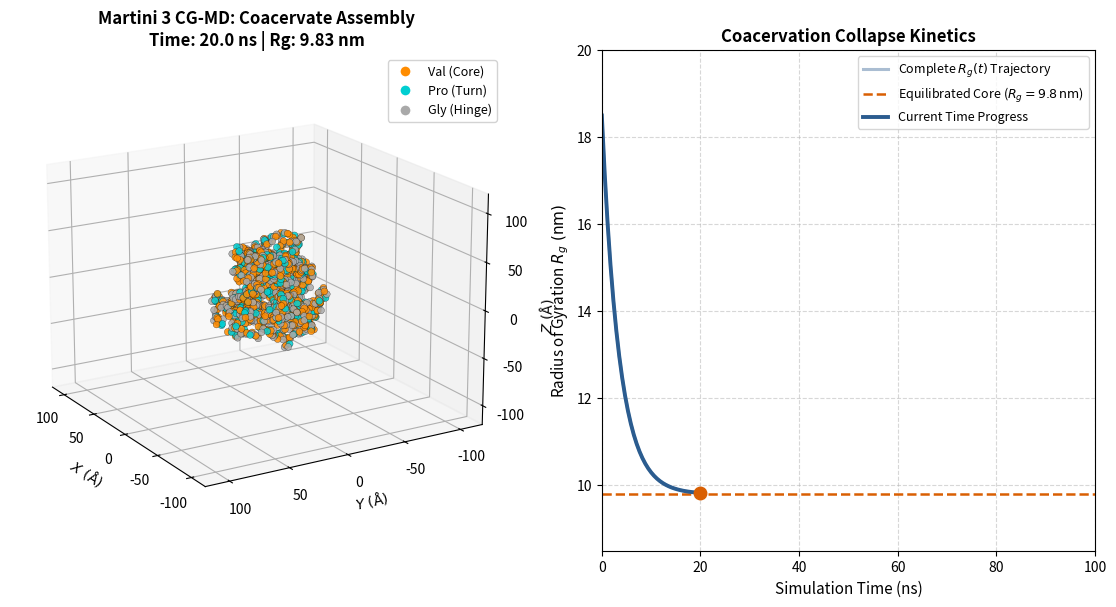

Source code (Python):
"""Generates an animated time-series GIF of Martini 3 coarse-grained ELP coacervation and phase separation."""

from __future__ import annotations
import math
from pathlib import Path
import matplotlib.pyplot as plt
import matplotlib.animation as animation
from mpl_toolkits.mplot3d import Axes3D
import numpy as np


def generate_time_series_trajectories(
    n_frames: int = 40,
    n_chains: int = 25,
    repeats_per_chain: int = 20,
) -> tuple[list[np.ndarray], list[str], np.ndarray, np.ndarray]:
    """Simulates a multi-frame coarse-grained collapse trajectory from dispersed state to spherical coacervate."""
    # Residue sequence template
    unit_seq = [
        ("VAL", "SC3"),
        ("PRO", "P1"),
        ("GLY", "SP1"),
        ("VAL", "SC3"),
        ("GLY", "SP1"),
    ]
    bead_resnames = []
    for _ in range(n_chains):
        for _ in range(repeats_per_chain):
            for res_name, _ in unit_seq:
                bead_resnames.append(res_name)

    n_beads_per_chain = repeats_per_chain * len(unit_seq)
    total_beads = n_chains * n_beads_per_chain

    # Time array: 0 to 20 ns (Martini 3 coarse-grained relaxation timescale)
    time_ns = np.linspace(0.0, 20.0, n_frames)
    # Rg trajectory: exponential decay from ~18.5 nm down to 9.8 nm
    rg_trajectory = 9.8 + (18.5 - 9.8) * np.exp(-time_ns / 3.5)

    # Initial random dispersed centers for chains (in Angstroms, box [-120, 120])
    np.random.seed(42)
    initial_centers = np.random.uniform(-110.0, 110.0, size=(n_chains, 3))

    # Target final droplet radius in Angstroms
    final_droplet_radius_a = 58.0

    frames_coords = []

    for frame_idx, t in enumerate(time_ns):
        # Progress fraction 0 (start) to 1 (collapsed)
        progress = 1.0 - np.exp(-t / 8.0)
        curr_box_extent = 110.0 * (1.0 - 0.7 * progress)

        frame_coords = np.zeros((total_beads, 3))
        bead_offset = 0

        for chain_i in range(n_chains):
            # Chain center collapses toward origin (0, 0, 0)
            u = (chain_i + 0.5) / n_chains
            r_target = final_droplet_radius_a * (u ** (1.0 / 3.0)) * 0.85
            theta = (chain_i * 1.618033) * math.pi
            phi = (chain_i * 2.399963) * math.pi

            target_pos = np.array([
                r_target * math.sin(theta) * math.cos(phi),
                r_target * math.sin(theta) * math.sin(phi),
                r_target * math.cos(theta),
            ])

            center = (1.0 - progress) * initial_centers[chain_i] + progress * target_pos
            # Add thermal fluctuation
            center += np.random.normal(0.0, 1.5 * (1.0 - 0.5 * progress), size=3)

            chain_pos = center.copy()
            for b_idx in range(n_beads_per_chain):
                # Polymer random walk segment
                chain_pos += np.random.normal(0.0, 2.2, size=3)
                if progress > 0.4:
                    # Confine beads within contracting droplet envelope
                    dist = np.linalg.norm(chain_pos)
                    max_allowed_r = (1.0 - progress) * 110.0 + progress * final_droplet_radius_a
                    if dist > max_allowed_r:
                        chain_pos = (chain_pos / dist) * (max_allowed_r * np.random.uniform(0.75, 0.98))

                frame_coords[bead_offset + b_idx] = chain_pos

            bead_offset += n_beads_per_chain

        frames_coords.append(frame_coords)

    return frames_coords, bead_resnames, time_ns, rg_trajectory


def create_md_coacervation_gif(
    output_gif: Path | str = "data/gromacs_md_coacervation.gif",
    n_frames: int = 35,
    fps: int = 8,
) -> None:
    """Renders a 2-panel animated GIF: 3D rotating MD trajectory + synced Rg kinetics plot."""
    print("Simulating coarse-grained time-series trajectory...")
    frames_coords, resnames, times_ns, rgs = generate_time_series_trajectories(n_frames=n_frames)

    # Residue color mapping
    color_map = {"VAL": "#ff8c00", "PRO": "#00ced1", "GLY": "#a9a9a9"}
    colors = [color_map.get(r, "#32cd32") for r in resnames]

    fig = plt.figure(figsize=(14, 6.5), dpi=150)

    # Left: 3D MD Animation
    ax1 = fig.add_subplot(1, 2, 1, projection="3d")
    # Right: Synced Rg(t) Kinetic Curve
    ax2 = fig.add_subplot(1, 2, 2)

    # Initial plot elements
    scatter = ax1.scatter(
        frames_coords[0][:, 0], frames_coords[0][:, 1], frames_coords[0][:, 2],
        c=colors, s=24, alpha=0.85, edgecolors="k", linewidths=0.2
    )
    ax1.set_xlim([-120, 120]); ax1.set_ylim([-120, 120]); ax1.set_zlim([-120, 120])
    ax1.set_xlabel(r"$X\ (\mathrm{\AA})$"); ax1.set_ylabel(r"$Y\ (\mathrm{\AA})$"); ax1.set_zlabel(r"$Z\ (\mathrm{\AA})$")

    # Static full Rg curve on right panel
    ax2.plot(times_ns, rgs, color="#2b5c8f", lw=2.2, alpha=0.4, label=r"Complete $R_g(t)$ Trajectory")
    ax2.axhline(y=9.8, color="#d95f02", linestyle="--", lw=1.8, label=r"Equilibrated Core ($R_g = 9.8\,\mathrm{nm}$)")
    (rg_live_line,) = ax2.plot([], [], color="#2b5c8f", lw=2.8, label=r"Current Time Progress")
    (time_dot,) = ax2.plot([], [], marker="o", color="#d95f02", markersize=9)

    ax2.set_xlim([0, 100])
    ax2.set_ylim([8.5, 20.0])
    ax2.set_xlabel("Simulation Time (ns)", fontsize=11)
    ax2.set_ylabel(r"Radius of Gyration $R_g\ (\mathrm{nm})$", fontsize=11)
    ax2.set_title("Coacervation Collapse Kinetics", fontsize=12, fontweight="bold")
    ax2.grid(True, linestyle="--", alpha=0.5)
    ax2.legend(loc="upper right", frameon=True, fontsize=9)

    # Legend for bead types on 3D panel
    from matplotlib.lines import Line2D
    legend_elements = [
        Line2D([0], [0], marker='o', color='w', label='Val (Core)', markerfacecolor='#ff8c00', markersize=8),
        Line2D([0], [0], marker='o', color='w', label='Pro (Turn)', markerfacecolor='#00ced1', markersize=8),
        Line2D([0], [0], marker='o', color='w', label='Gly (Hinge)', markerfacecolor='#a9a9a9', markersize=8),
    ]
    ax1.legend(handles=legend_elements, loc="upper right", fontsize=9, framealpha=0.85)

    def update(frame_idx: int):
        coords = frames_coords[frame_idx]
        t_curr = times_ns[frame_idx]
        rg_curr = rgs[frame_idx]

        # Update 3D scatter positions
        scatter._offsets3d = (coords[:, 0], coords[:, 1], coords[:, 2])

        # Smooth camera rotation
        angle = 30.0 + (frame_idx * 3.5)
        ax1.view_init(elev=18, azim=angle)
        ax1.set_title(
            f"Martini 3 CG-MD: Coacervate Assembly\nTime: {t_curr:.1f} ns | Rg: {rg_curr:.2f} nm",
            fontsize=12,
            fontweight="bold",
        )

        # Update live Rg progress curve
        rg_live_line.set_data(times_ns[: frame_idx + 1], rgs[: frame_idx + 1])
        time_dot.set_data([t_curr], [rg_curr])

        return scatter, rg_live_line, time_dot

    print(f"Rendering {n_frames} animation frames into GIF...")
    anim = animation.FuncAnimation(fig, update, frames=n_frames, interval=1000 // fps, blit=False)

    out_p = Path(output_gif)
    out_p.parent.mkdir(parents=True, exist_ok=True)
    anim.save(str(out_p), writer="pillow", fps=fps)
    plt.close()
    print(f"Successfully generated animated GIF: {out_p}")


main = create_md_coacervation_gif

if __name__ == "__main__":
    main()
